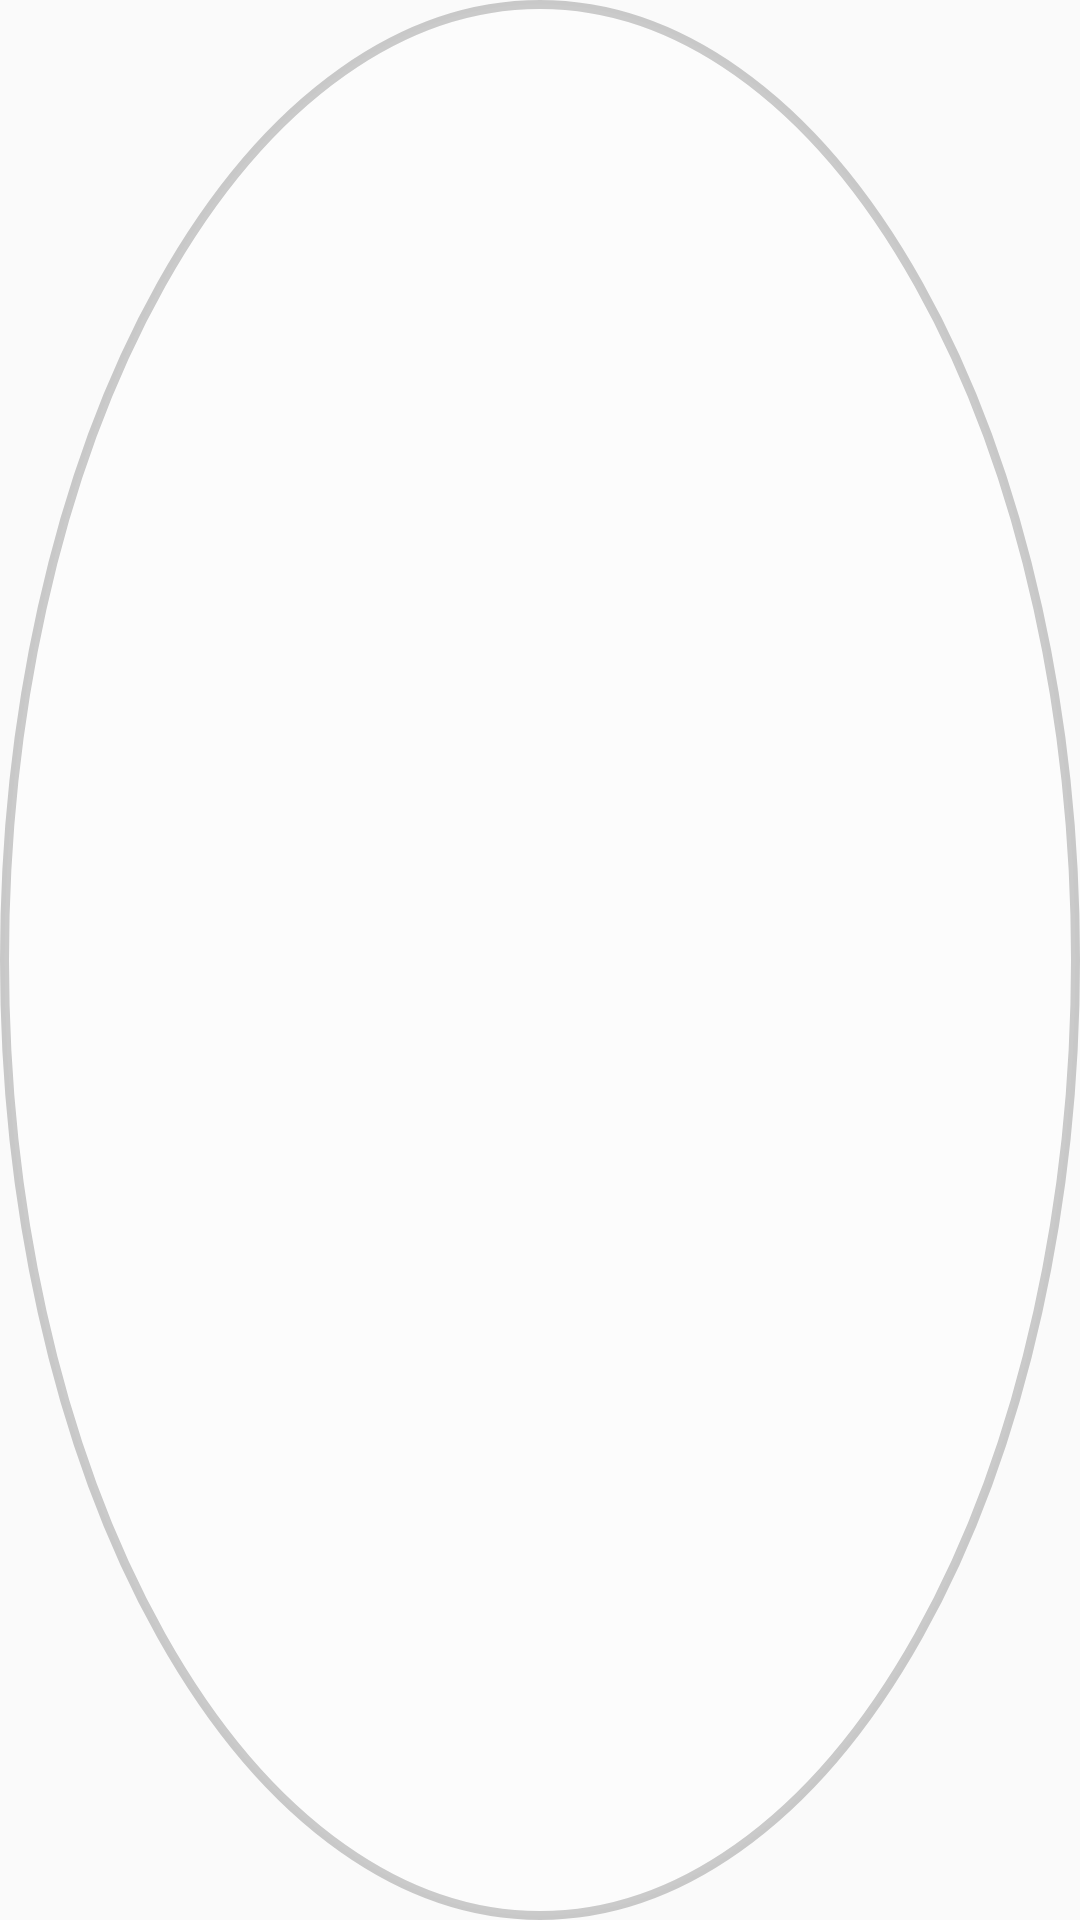

Write the Android layout XML for this screen, with the resource values it uses.
<!-- AndroidManifest.xml: application theme AppTheme -->
<!-- res/layout/float_window.xml -->
<?xml version="1.0" encoding="UTF-8"?>
<FrameLayout xmlns:android="http://schemas.android.com/apk/res/android"
    android:id="@+id/ll_window_layout"
    android:layout_width="50dp"
    android:layout_height="50dp"
    android:background="@drawable/bg_float_window">

    

</FrameLayout>
<!-- resources referenced by this layout -->
<resources>
  <!-- drawable bg_float_window (drawable) -->
  <?xml version="1.0" encoding="utf-8"?>
  <shape xmlns:android="http://schemas.android.com/apk/res/android"
      android:shape="oval" >
  
      <solid android:color="#66ffffff" />
  
      <stroke
          android:width="3dp"
          android:color="#33000000" />
  
  </shape>
  <style name="AppTheme" parent="Theme.AppCompat.Light.DarkActionBar">
          
          <item name="colorPrimary">@color/colorPrimary</item>
          <item name="colorPrimaryDark">@color/colorPrimaryDark</item>
          <item name="colorAccent">@color/colorAccent</item>
      </style>
  <!-- not gathered from this repository: default colours our renderer supplied (Android Studio template values) -->
  <color name="colorPrimary">#FF6200EE</color>
  <color name="colorPrimaryDark">#FF3700B3</color>
  <color name="colorAccent">#FF03DAC5</color>
</resources>
